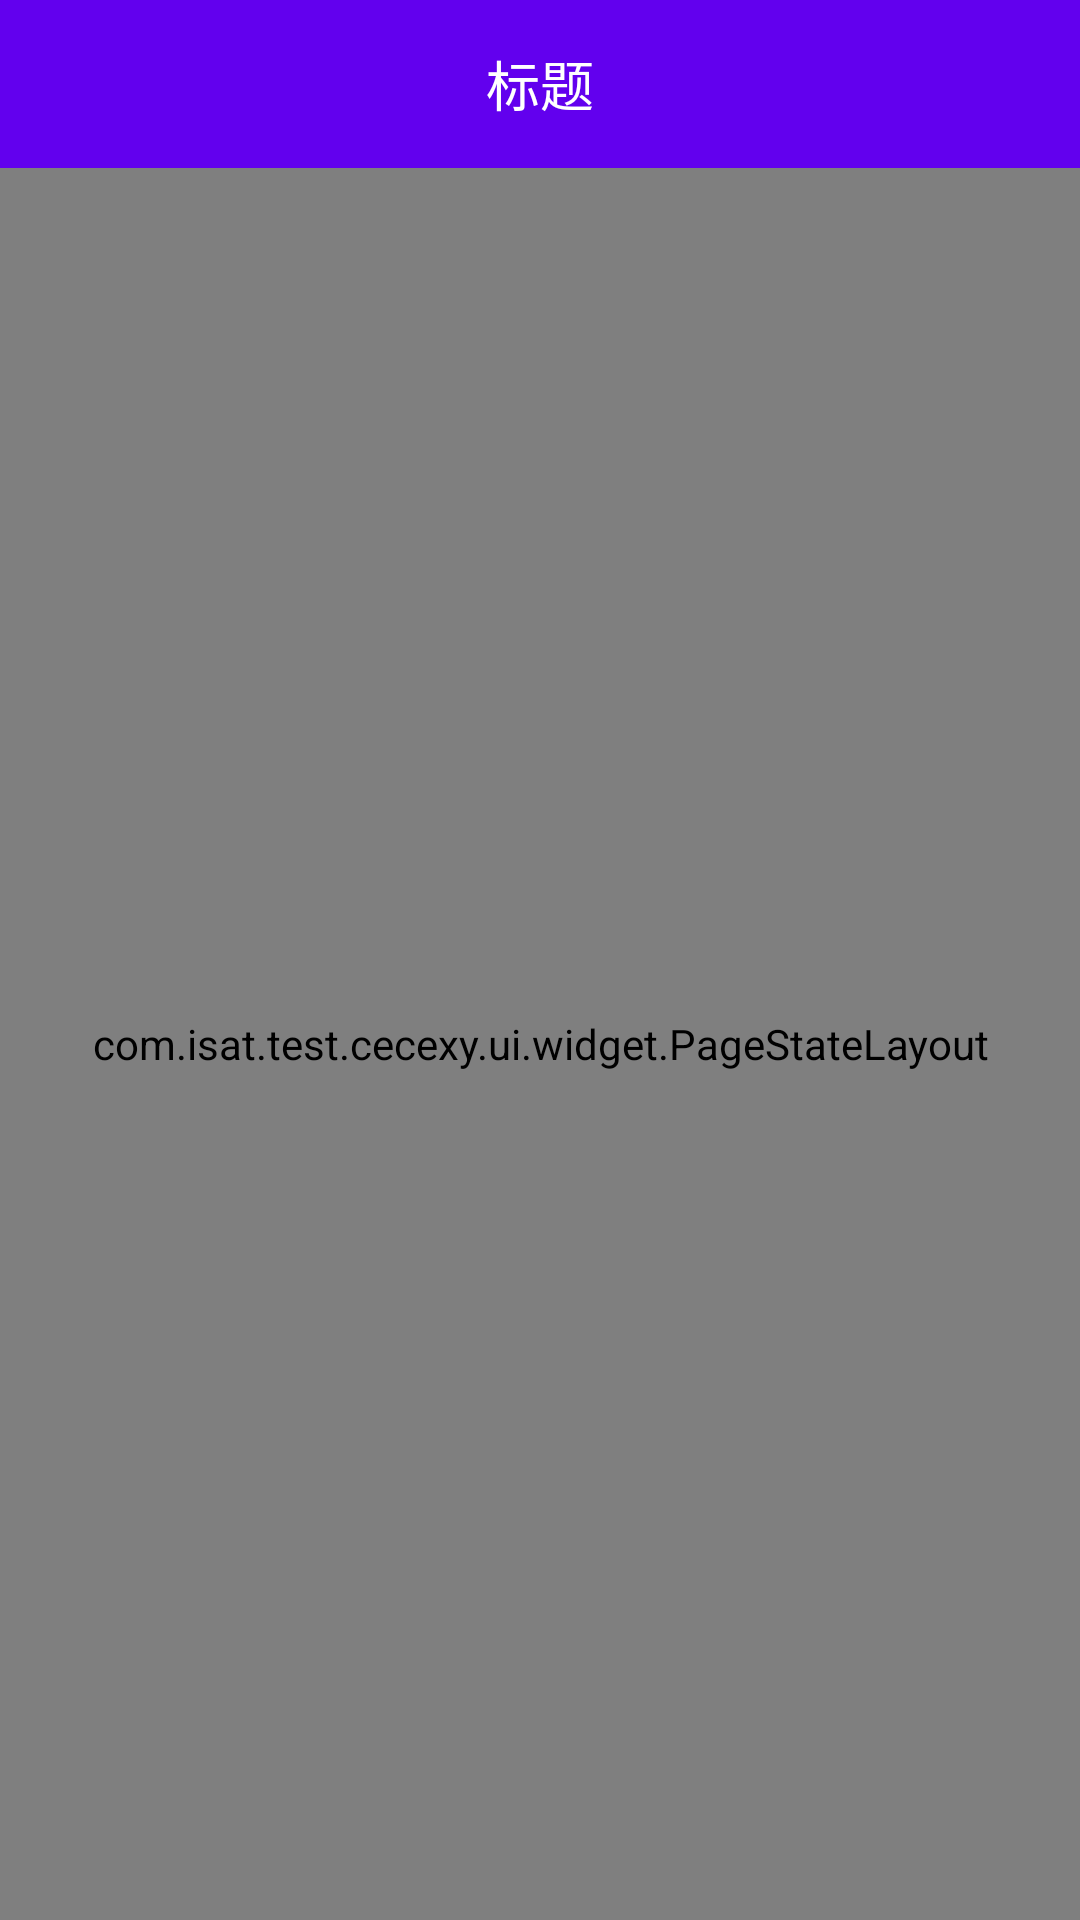

The Android layout XML behind this screen, and the referenced resources:
<!-- AndroidManifest.xml: application theme AppTheme -->
<!-- res/layout/layout_common_list.xml -->
<?xml version="1.0" encoding="utf-8"?>

<LinearLayout xmlns:android="http://schemas.android.com/apk/res/android"
    android:layout_width="match_parent"
    android:layout_height="match_parent"
    android:orientation="vertical"
    >

    <include layout="@layout/layout_top_bar" />

    <include layout="@layout/layout_common_swipe_refresh" />

</LinearLayout>
<!-- res/layout/layout_top_bar.xml (included above) -->
<?xml version="1.0" encoding="utf-8"?>

<android.support.v7.widget.Toolbar
    xmlns:android="http://schemas.android.com/apk/res/android"
    xmlns:tools="http://schemas.android.com/tools"
    android:id="@+id/toolbar"
    android:layout_width="match_parent"
    android:layout_height="?attr/actionBarSize"
    android:layout_alignParentTop="true"
    android:background="?attr/colorPrimary"
    android:theme="@style/ThemeOverlay.AppCompat.Dark.ActionBar"
    >

    <TextView
        android:id="@+id/tv_center_title"
        android:layout_width="wrap_content"
        android:layout_height="wrap_content"
        android:textColor="@android:color/white"
        android:textSize="18sp"
        android:layout_gravity="center"
        tools:text="标题"
        />


    <TextView
        android:id="@+id/tv_action_commit"
        android:layout_width="wrap_content"
        android:layout_height="wrap_content"
        android:layout_gravity="center_vertical|right"
        android:padding="15dp"
        android:background="@android:color/transparent"
        android:visibility="gone"
        android:textColor="@android:color/white"
        />

    <ImageButton
        android:id="@+id/btn_action_commit"
        android:layout_width="wrap_content"
        android:layout_height="wrap_content"
        android:layout_gravity="center_vertical|right"
        android:padding="15dp"
        android:background="@android:color/transparent"
        android:visibility="gone"
        />

</android.support.v7.widget.Toolbar>
<!-- res/layout/layout_common_swipe_refresh.xml (included above) -->
<?xml version="1.0" encoding="utf-8"?>

<com.isat.test.cecexy.ui.widget.PageStateLayout xmlns:android="http://schemas.android.com/apk/res/android"
    android:id="@+id/mLayout"
    android:layout_height="match_parent"
    android:layout_width="match_parent">

    <com.isat.test.cecexy.ui.widget.recycleview.CommonSwipeRefreshLayout
        android:id="@+id/swipeRefreshLayout"
        android:layout_width="match_parent"
        android:layout_height="match_parent">

        <android.support.v7.widget.RecyclerView
            android:id="@+id/recycler_view"
            android:layout_width="match_parent"
            android:layout_height="wrap_content"
            android:overScrollMode="never" />

    </com.isat.test.cecexy.ui.widget.recycleview.CommonSwipeRefreshLayout>

</com.isat.test.cecexy.ui.widget.PageStateLayout>
<!-- resources referenced by this layout -->
<resources>
  <style name="AppTheme" parent="Theme.AppCompat.Light.DarkActionBar">
          
          <item name="colorPrimary">@color/colorPrimary</item>
          <item name="colorPrimaryDark">@color/colorPrimaryDark</item>
          <item name="colorAccent">@color/colorAccent</item>
      </style>
  <!-- not gathered from this repository: default colours our renderer supplied (Android Studio template values) -->
  <color name="colorPrimary">#FF6200EE</color>
  <color name="colorPrimaryDark">#FF3700B3</color>
  <color name="colorAccent">#FF03DAC5</color>
</resources>
